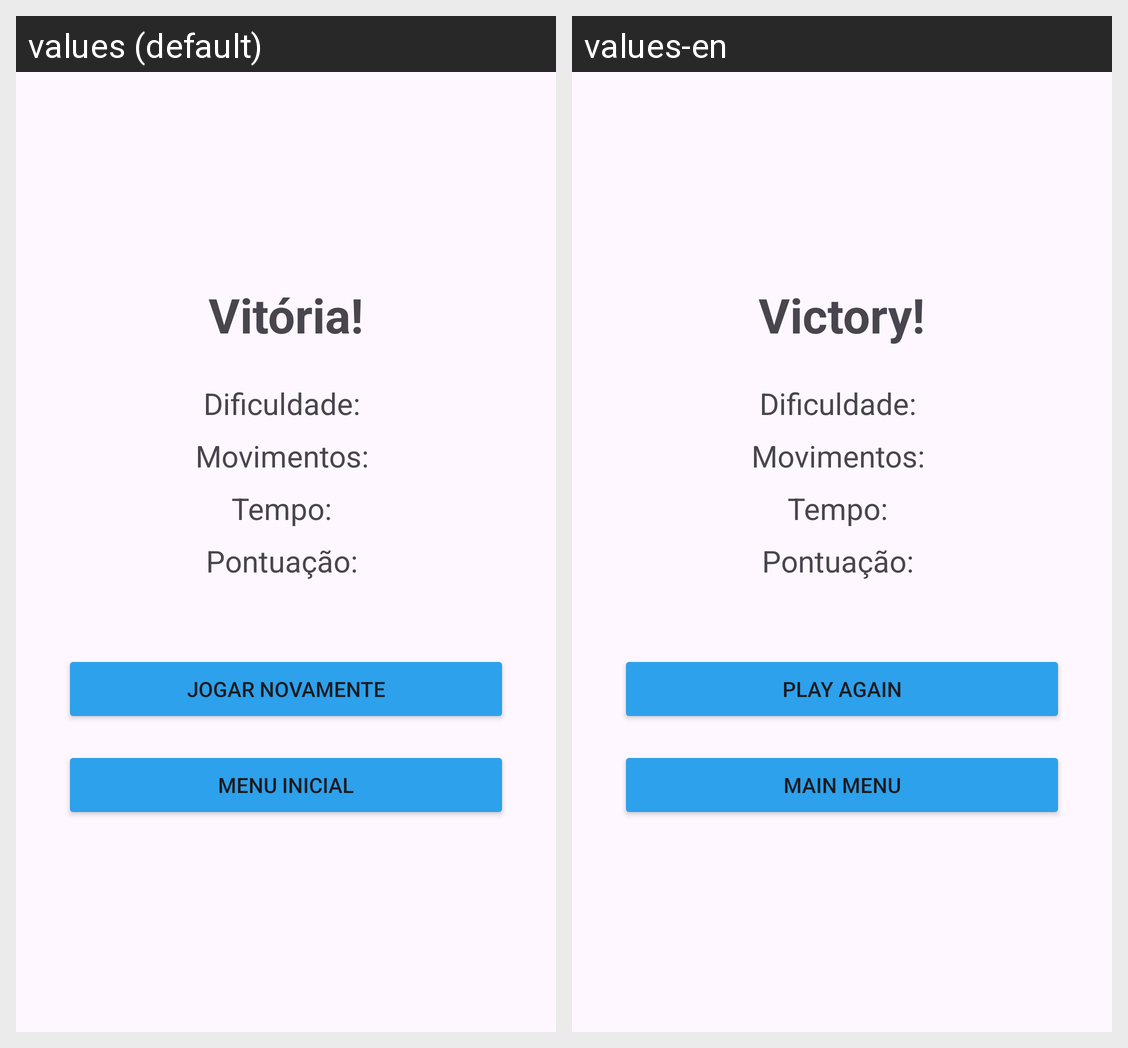

Here is an Android app screen in its default locale and in the app's own translations. Write out the translated-string differences for the strings that appear on this screen.
Android screen res/layout/activity_result.xml rendered under 2 locales, left to right: values (default), values-en. Device: Nexus 5 (rendered at 1080×1920; each locale shown at half size, 540×960, under a caption strip naming it); theme Theme.JogoDaMemoria.
Strings drawn on this screen, with the default value and each locale's value (text and hints the layout hard-codes, and strings that could not be matched under every locale, appear in the picture but are not listed):

title_result
  values: Vitória!
  values-en: Victory!

btn_play_again
  values: Jogar Novamente
  values-en: Play Again

btn_main_menu
  values: Menu Inicial
  values-en: Main Menu
